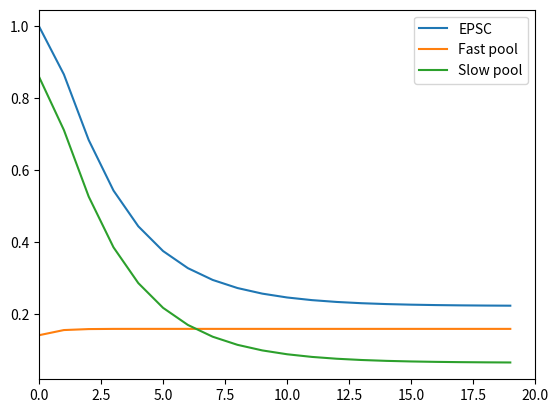

The matplotlib source for this figure:
import numpy as np
from matplotlib import pyplot as plt
from math import e

if __name__ == "__main__":

    r = 10

    m = .68
    fastpool_initial = m
    slowpool_initial = (1-m)

    fastpool = fastpool_initial
    slowpool = slowpool_initial

    p_fast = 0.02
    p_slow = .26

    T_fast = .11
    T_slow = 4.9

    F = 1
    K_F = 1.5
    delta_F = .5
    T_F = 0.07
    BG_F = 1e-5
    sat_F = K_F
    facil = BG_F

    n_pulses = 20

    EPSC = []
    fastEPSC = []
    slowEPSC = []

    # for i in np.arange(n_pulses):
    #
    #     facil = facil*e**(-1/(T_F*r))
    #     F = 1 + sat_F*facil/(K_F + facil)
    #
    #     slowrecover = (slowpool_initial - slowpool)*(1-e**(-1/(r*T_slow)))
    #     slowpool += slowrecover
    #     slowEPSC.append(slowpool*p_slow*F)
    #     slowpool -= slowpool*p_slow*F
    #
    #     fastrecover = (fastpool_initial - fastpool)*(1-e**(-1/(r*T_fast)))
    #     fastpool += fastrecover
    #     fastEPSC.append(fastpool*p_fast*F)
    #     fastpool -= fastpool*p_fast*F
    #
    #     EPSC.append(slowEPSC[-1] + fastEPSC[-1])
    #
    #     facil += delta_F

    for i in range(n_pulses):

        fastEPSC.append(fastpool*p_fast*F)
        slowEPSC.append(slowpool*p_slow*F)
        EPSC.append(slowEPSC[-1] + fastEPSC[-1])

        fastpool -= fastpool*p_fast*F
        slowpool -= slowpool*p_slow*F

        fastrecover = (fastpool_initial - fastpool)*(1-e**(-1/(r*T_fast)))
        fastpool += fastrecover
        slowrecover = (slowpool_initial - slowpool)*(1-e**(-1/(r*T_slow)))
        slowpool += slowrecover

        facil += delta_F
        facil = facil*e**(-1/(T_F*r))
        F = 1 + sat_F*facil/(K_F + facil)

    fig = plt.plot(np.arange(n_pulses), np.asarray(EPSC)/EPSC[0], label = "EPSC")
    plt.plot(np.arange(n_pulses), np.asarray(fastEPSC)/EPSC[0], label = "Fast pool")
    plt.plot(np.arange(n_pulses), np.asarray(slowEPSC)/EPSC[0], label = "Slow pool")
    plt.xlim(0,n_pulses)
    plt.legend()
    plt.show()
